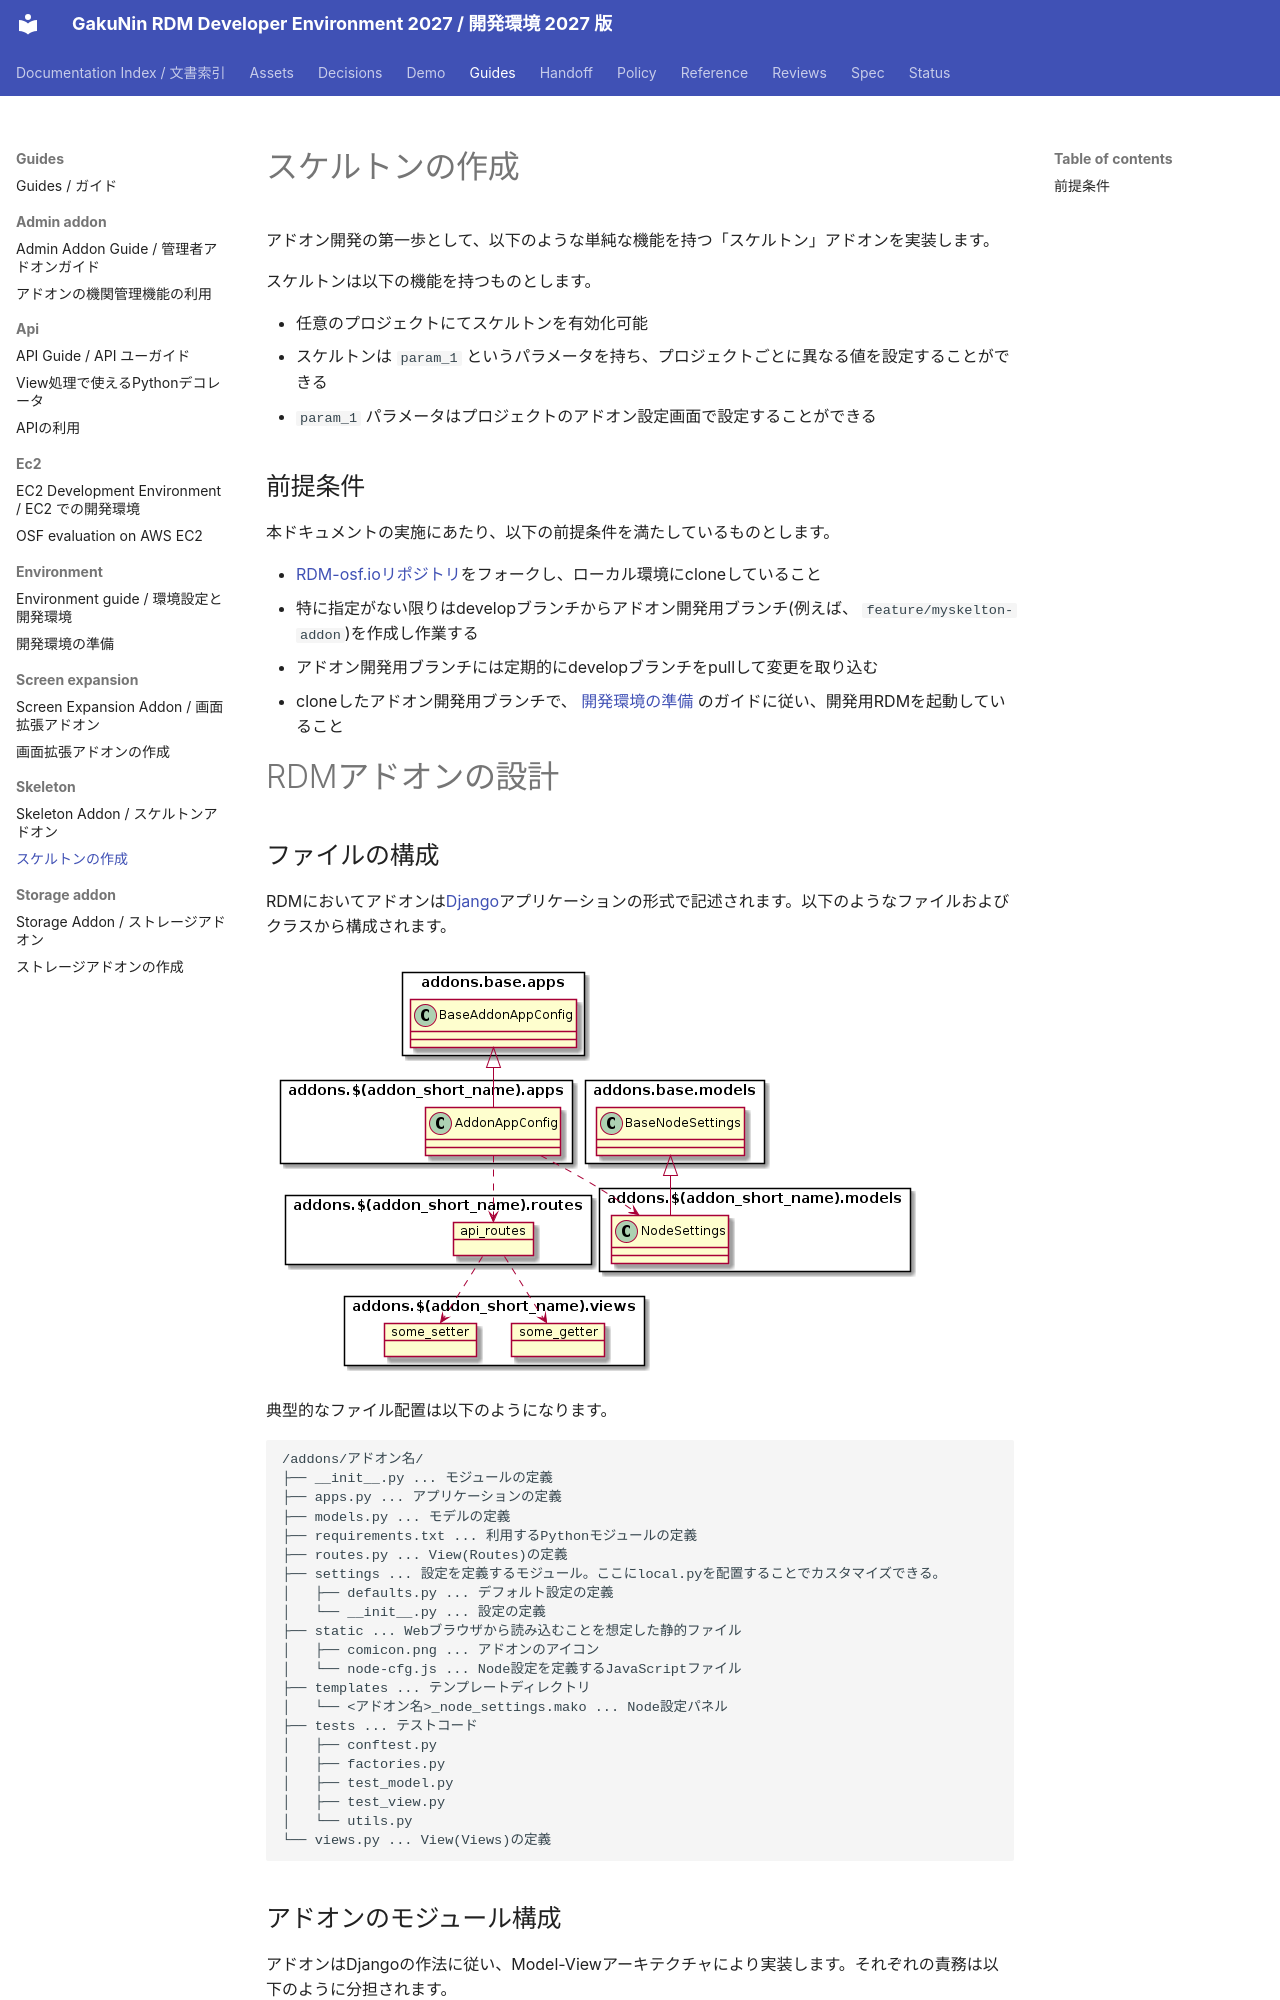

repository: RCOSDP/RDM-developer-guide · page: guides/skeleton/README.legacy/index.html · generator: mkdocs

# スケルトンの作成

アドオン開発の第一歩として、以下のような単純な機能を持つ「スケルトン」アドオンを実装します。

スケルトンは以下の機能を持つものとします。

- 任意のプロジェクトにてスケルトンを有効化可能
- スケルトンは `param_1` というパラメータを持ち、プロジェクトごとに異なる値を設定することができる
- `param_1` パラメータはプロジェクトのアドオン設定画面で設定することができる

## 前提条件

本ドキュメントの実施にあたり、以下の前提条件を満たしているものとします。

* [RDM-osf.ioリポジトリ](https://github.com/RCOSDP/RDM-osf.io)をフォークし、ローカル環境にcloneしていること
  * 特に指定がない限りはdevelopブランチからアドオン開発用ブランチ(例えば、 `feature/myskelton-addon`)を作成し作業する
  * アドオン開発用ブランチには定期的にdevelopブランチをpullして変更を取り込む
* cloneしたアドオン開発用ブランチで、 [開発環境の準備](../Environment.md#開発環境でRDMを起動する) のガイドに従い、開発用RDMを起動していること

# RDMアドオンの設計

## ファイルの構成

RDMにおいてアドオンは[Django](https://www.djangoproject.com/)アプリケーションの形式で記述されます。以下のようなファイルおよびクラスから構成されます。

![クラス構成](./images/class.png)

典型的なファイル配置は以下のようになります。

```
/addons/アドオン名/
├── __init__.py ... モジュールの定義
├── apps.py ... アプリケーションの定義
├── models.py ... モデルの定義
├── requirements.txt ... 利用するPythonモジュールの定義
├── routes.py ... View(Routes)の定義
├── settings ... 設定を定義するモジュール。ここにlocal.pyを配置することでカスタマイズできる。
│   ├── defaults.py ... デフォルト設定の定義
│   └── __init__.py ... 設定の定義
├── static ... Webブラウザから読み込むことを想定した静的ファイル
│   ├── comicon.png ... アドオンのアイコン
│   └── node-cfg.js ... Node設定を定義するJavaScriptファイル
├── templates ... テンプレートディレクトリ
│   └── <アドオン名>_node_settings.mako ... Node設定パネル
├── tests ... テストコード
│   ├── conftest.py
│   ├── factories.py
│   ├── test_model.py
│   ├── test_view.py
│   └── utils.py
└── views.py ... View(Views)の定義
```

## アドオンのモジュール構成

アドオンはDjangoの作法に従い、Model-Viewアーキテクチャにより実装します。それぞれの責務は以下のように分担されます。

- Model ... ユーザとNode(プロジェクト)それぞれに対応したモデルを実装する。それぞれのモデルには認証情報やプロジェクト固有の情報を格納することができる
- View ... アドオンに応じた設定、データ取得、保存処理など、HTTP上のエンドポイント(パス)を定義する

Modelはフレームワークにより自動的にそれぞれの利用者、プロジェクトに対応して生成、管理され、永続化されるのに対し、Viewはアプリケーションがロードされる際に構築されます。
フレームワークによりそれぞれのライフサイクルが適切に管理されるので、アドオン開発者は機能面の実装に注力することができます。
